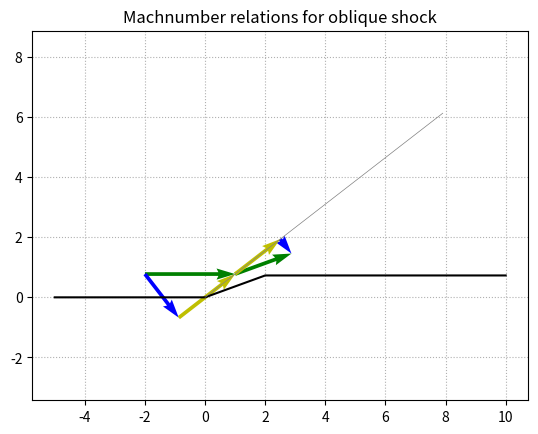

Write Python code to recreate this figure.
import numpy as np
import matplotlib.pyplot as plt
plt.rc('axes', axisbelow=True)
from numpy import sin, cos, tan, pi

beta = 20. * pi/180.
sigma =  37.7636341 * pi/180.

M1 = 3.0
M1n = M1 * sin(sigma)
M1t = M1 * cos(sigma)

M2 =  1.99413166
M2n = M2 * sin(sigma-beta)
M2t = M2 * cos(sigma-beta)

# attention:    v1t == v2t,
# but           M1t =! M2t, 
# cause a1 =! a2 and T1 =! T2

fig, ax = plt.subplots()

# plot wall boundary
ramp_length=2
h = tan(beta)*ramp_length
right_bound = 10
wall_xcoords = [-5, 0, ramp_length, right_bound]
wall_ycoords = [0, 0, h, h]
ax.plot(wall_xcoords, wall_ycoords, color='k') 

# plot shock
shock_xcoords = [0, 10*cos(sigma)]
shock_ycoords = [0, 10*sin(sigma)]
ax.plot(shock_xcoords, shock_ycoords, color='gray', linestyle='-', lw=0.5) 

# origin should be on shock line
origin=[0,0]
origin=[1,1*tan(sigma)]

# Before Shock
x_pos = origin[0] - M1
y_pos = origin[1]

# plot: M1
x_direct = M1
y_direct = 0
ax.quiver(x_pos, y_pos, x_direct, y_direct, units='xy', color='g', scale=1)
# plot: M1n
x_direct = M1n*sin(sigma)
y_direct = -M1n*cos(sigma)
ax.quiver(x_pos, y_pos, x_direct, y_direct, units='xy', color='b', scale=1)
# plot: M1t
x_pos = x_pos + M1n*sin(sigma)
y_pos = y_pos - M1n*cos(sigma)
x_direct = M1t*cos(sigma)
y_direct = M1t*sin(sigma)
ax.quiver(x_pos, y_pos, x_direct, y_direct, units='xy', color='y', scale=1)

# Mach2
x_pos = origin[0]
y_pos = origin[1]
x_direct = M2*cos(beta)
y_direct = M2*sin(beta)
ax.quiver(x_pos, y_pos, x_direct, y_direct, units='xy', color='g', scale=1)
# plot: M2n
x_pos = origin[0]+M2t*cos(sigma)
y_pos = origin[1]+M2t*sin(sigma)
x_direct = M2n*sin(sigma)
y_direct = -M2n*cos(sigma)
ax.quiver(x_pos, y_pos, x_direct, y_direct, units='xy', color='b', scale=1)
# plot: M2t
x_pos = origin[0]
y_pos = origin[1]
x_direct = M2t*cos(sigma)
y_direct = M2t*sin(sigma)
ax.quiver(x_pos, y_pos, x_direct, y_direct, units='xy', color='y', scale=1)

ax.set_title('Machnumber relations for oblique shock')
ax.grid(linestyle=':')
ax.axis('equal')
# ax.set_xlim(-2, 3)
# ax.set_ylim(0, 3)

plt.show()
